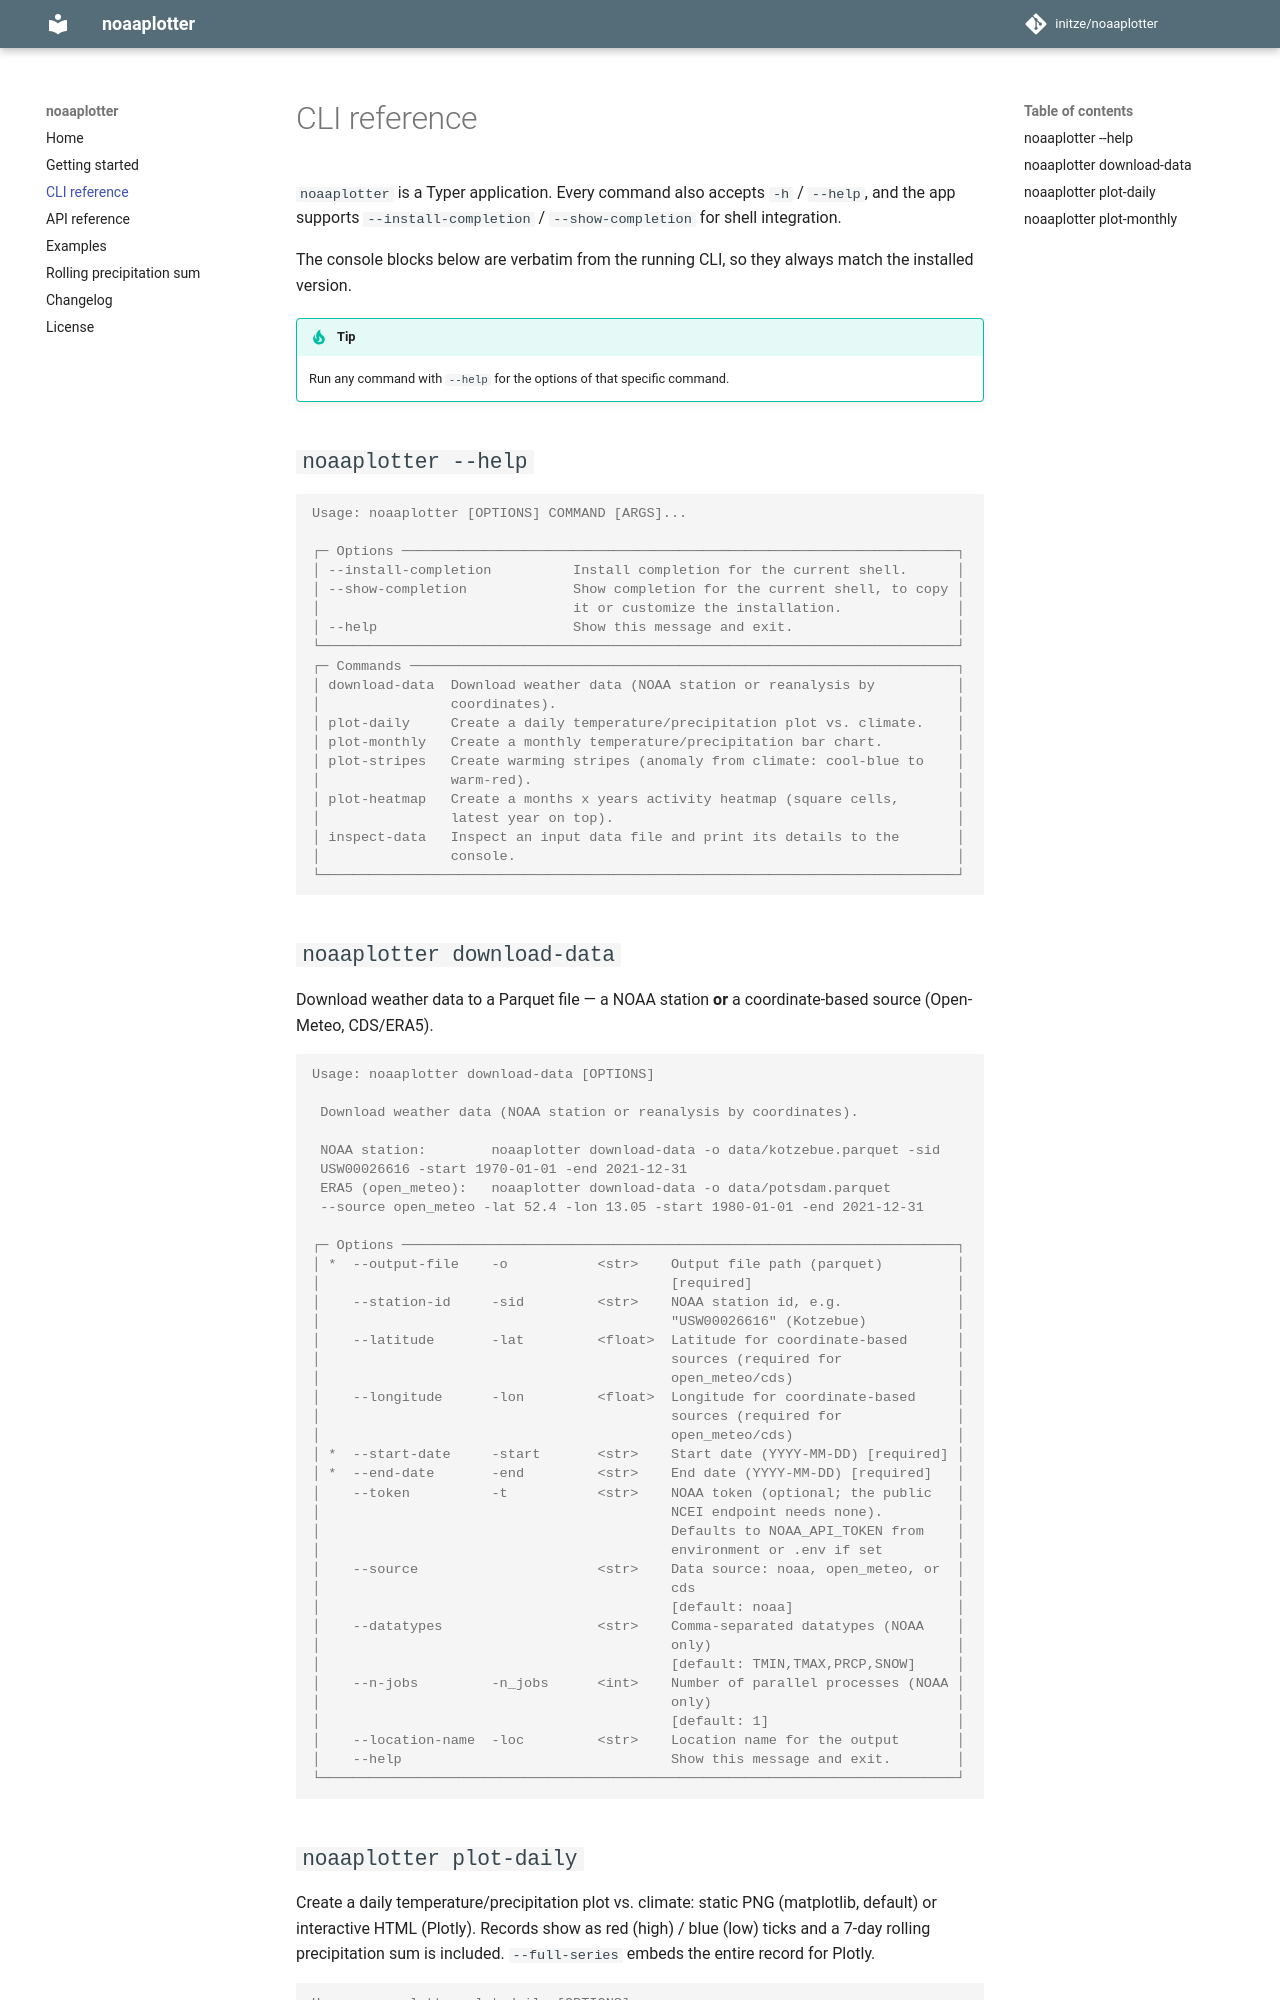

repository: initze/noaaplotter · page: cli/index.html · generator: mkdocs

<!--
  GENERATED. Do not hand-edit the code blocks — change the CLI, then run:

      uv run python scripts/gen_cli_docs.py

  This script captures the exact `--help` output from the installed CLI (via a
  subprocess) and normalises it so the text is byte-identical on Windows,
  macOS, and Linux. CI re-runs it and fails the build if docs/cli.md drifted.
-->

# CLI reference

`noaaplotter` is a Typer application. Every command also accepts `-h` /
`--help`, and the app supports `--install-completion` / `--show-completion`
for shell integration.

The console blocks below are verbatim from the running CLI, so they always
match the installed version.

!!! tip
    Run any command with `--help` for the options of that specific command.

## `noaaplotter --help`

```console
Usage: noaaplotter [OPTIONS] COMMAND [ARGS]...

┌─ Options ───────────────────────────────────────────────────────────────────┐
│ --install-completion          Install completion for the current shell.     │
│ --show-completion             Show completion for the current shell, to     │
│                               copy it or customize the installation.        │
│ --help                        Show this message and exit.                   │
└─────────────────────────────────────────────────────────────────────────────┘
┌─ Commands ──────────────────────────────────────────────────────────────────┐
│ download-data  Download weather data (NOAA station or reanalysis by         │
│                coordinates).                                                │
│ plot-daily     Create a daily temperature/precipitation plot vs. climate.   │
│ plot-monthly   Create a monthly temperature/precipitation bar chart.        │
└─────────────────────────────────────────────────────────────────────────────┘
```

## `noaaplotter download-data`

Download weather data to a Parquet file — a NOAA station **or** a coordinate-based source (Open-Meteo, CDS/ERA5).

```console
Usage: noaaplotter download-data [OPTIONS]

 Download weather data (NOAA station or reanalysis by coordinates).

 NOAA station:        noaaplotter download-data -o data/kotzebue.parquet -sid
 USW00026616 -start 1970-01-01 -end 2021-12-31
 ERA5 (open_meteo):   noaaplotter download-data -o data/potsdam.parquet
 --source open_meteo -lat 52.4 -lon 13.05 -start 1980-01-01 -end 2021-12-31

┌─ Options ───────────────────────────────────────────────────────────────────┐
│ *  --output-file    -o           <str>    Output file path (parquet)        │
│                                           [required]                        │
│    --station-id     -sid         <str>    NOAA station id, e.g.             │
│                                           "USW00026616" (Kotzebue)          │
│    --latitude       -lat         <float>  Latitude for coordinate-based     │
│                                           sources (required for             │
│                                           open_meteo/cds)                   │
│    --longitude      -lon         <float>  Longitude for coordinate-based    │
│                                           sources (required for             │
│                                           open_meteo/cds)                   │
│ *  --start-date     -start       <str>    Start date (YYYY-MM-DD)           │
│                                           [required]                        │
│ *  --end-date       -end         <str>    End date (YYYY-MM-DD) [required]  │
│    --token          -t           <str>    NOAA token (optional; the public  │
│                                           NCEI endpoint needs none).        │
│                                           Defaults to NOAA_API_TOKEN from   │
│                                           environment or .env if set        │
│    --source                      <str>    Data source: noaa, open_meteo, or │
│                                           cds                               │
│                                           [default: noaa]                   │
│    --datatypes                   <str>    Comma-separated datatypes (NOAA   │
│                                           only)                             │
│                                           [default: TMIN,TMAX,PRCP,SNOW]    │
│    --n-jobs         -n_jobs      <int>    Number of parallel processes      │
│                                           (NOAA only)                       │
│                                           [default: 1]                      │
│    --location-name  -loc         <str>    Location name for the output      │
│    --help                                 Show this message and exit.       │
└─────────────────────────────────────────────────────────────────────────────┘
```
